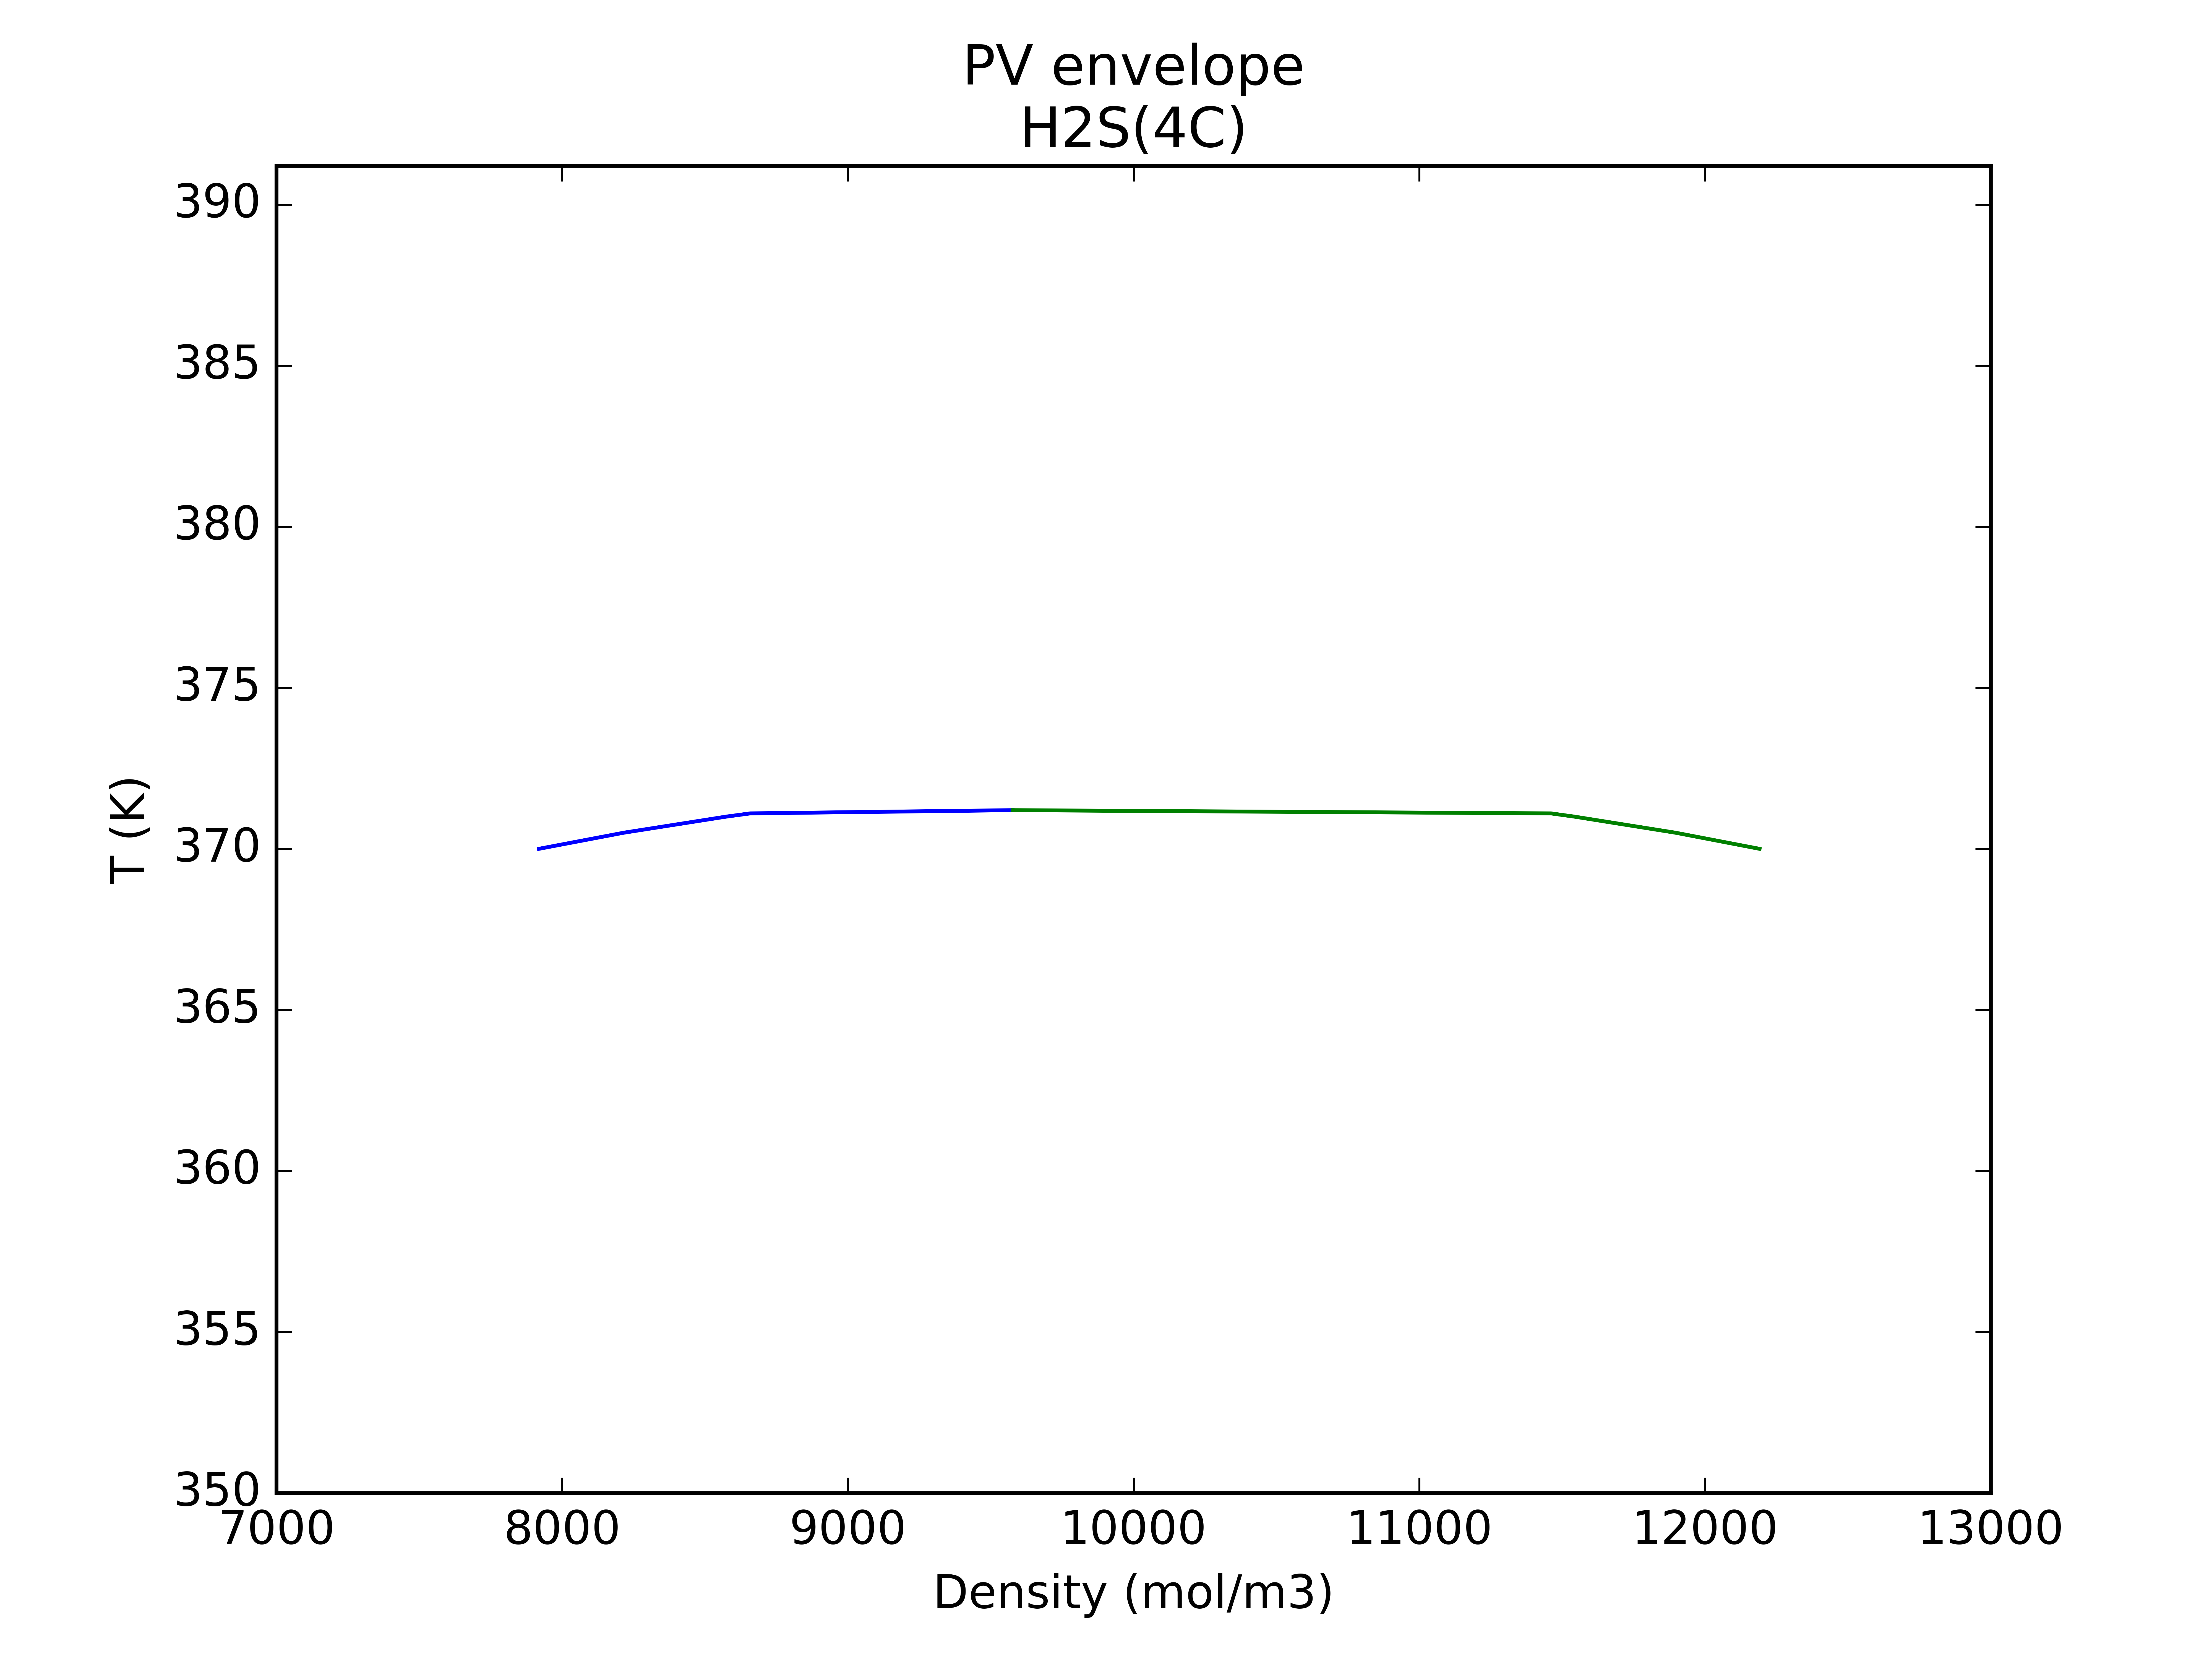

The table this chart was drawn from, first rows:
Defined Configuration:------------------…
Number of components: 1
Equation of State:    CPA+RG
Mixing Rule:          VdW1f
Components:           H2S(4C)
Feed Composition:     [0.3, 0.7]
Association Rule:     4C
Combining Rule:       CR-1
========================================…
T;rhov;rhol;P
370.0;7918.45676215;12190.7109675;9.0433…
370.5;8215.33839785;11896.5894476;9.1246…
371.0;8574.25131882;11542.3246768;9.2066…
371.1;8658.18843962;11460.6795586;9.2231…
371.2;9576.27118644;9576.27118644;9.2464…
